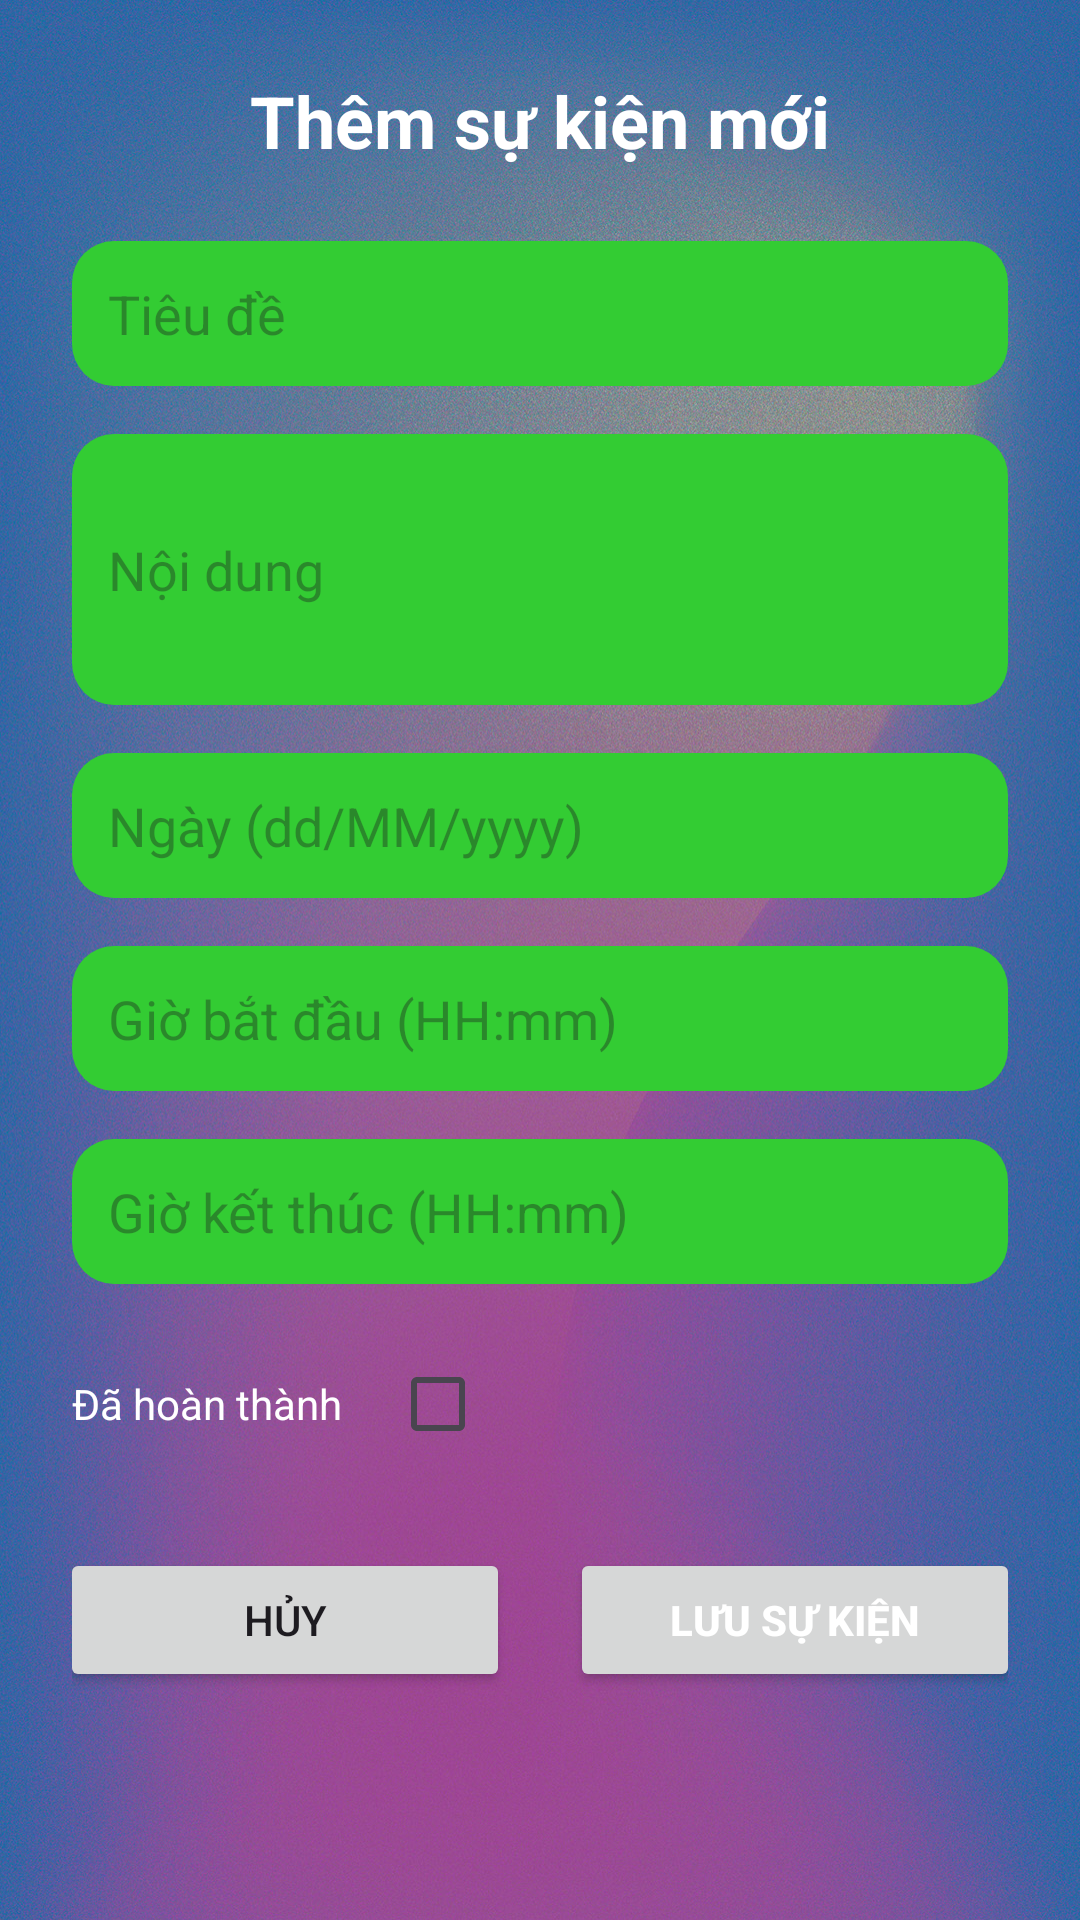

This screen was rendered from an Android layout file. Write that file and the resources it references.
<!-- AndroidManifest.xml: application theme Theme.PersonApp -->
<!-- res/layout/activity_add_event.xml -->
<?xml version="1.0" encoding="utf-8"?>
<ScrollView xmlns:android="http://schemas.android.com/apk/res/android"
    xmlns:app="http://schemas.android.com/apk/res-auto"
    android:layout_width="match_parent"
    android:layout_height="match_parent"
    android:background="@drawable/bg_gradien"
    android:id="@+id/main">

    <LinearLayout
        android:layout_width="match_parent"
        android:layout_height="wrap_content"
        android:orientation="vertical"
        android:padding="24dp">

        <TextView
            android:id="@+id/txtThemSuKien"
            android:layout_width="wrap_content"
            android:layout_height="wrap_content"
            android:text="Thêm sự kiện mới"
            android:textSize="24sp"
            android:textStyle="bold"
            android:textColor="@color/white"
            android:layout_gravity="center_horizontal"
            android:layout_marginBottom="24dp"/>

        <EditText
            android:id="@+id/edtTieuDe"
            android:layout_width="match_parent"
            android:layout_height="wrap_content"
            android:hint="Tiêu đề"
            android:inputType="text"
            android:background="@drawable/rectangle2"
            android:padding="12dp"
            android:textColor="#001100"
            android:layout_marginBottom="16dp"/>

        <EditText
            android:id="@+id/edtNoiDung"
            android:layout_width="match_parent"
            android:layout_height="wrap_content"
            android:hint="Nội dung"
            android:inputType="textMultiLine"
            android:minLines="3"
            android:background="@drawable/rectangle2"
            android:padding="12dp"
            android:textColor="#001100"
            android:layout_marginBottom="16dp"/>

        <EditText
            android:id="@+id/edtNgay"
            android:layout_width="match_parent"
            android:layout_height="wrap_content"
            android:hint="Ngày (dd/MM/yyyy)"
            android:inputType="none"
            android:focusable="false"
            android:clickable="true"
            android:background="@drawable/rectangle2"
            android:padding="12dp"
            android:textColor="#001100"
            android:layout_marginBottom="16dp"
            />

        <EditText
            android:id="@+id/edtStartTime"
            android:layout_width="match_parent"
            android:layout_height="wrap_content"
            android:hint="Giờ bắt đầu (HH:mm)"
            android:inputType="none"
            android:focusable="false"
            android:clickable="true"
            android:background="@drawable/rectangle2"
            android:padding="12dp"
            android:textColor="#001100"
            android:layout_marginBottom="16dp"/>

        <EditText
            android:id="@+id/edtEndTime"
            android:layout_width="match_parent"
            android:layout_height="wrap_content"
            android:hint="Giờ kết thúc (HH:mm)"
            android:inputType="none"
            android:focusable="false"
            android:clickable="true"
            android:background="@drawable/rectangle2"
            android:padding="12dp"
            android:textColor="#001100"
            android:layout_marginBottom="16dp"/>

        <LinearLayout
            android:layout_width="match_parent"
            android:layout_height="wrap_content"
            android:orientation="horizontal"
            android:gravity="center_vertical"
            android:layout_marginBottom="24dp">

            <TextView
                android:layout_width="wrap_content"
                android:layout_height="wrap_content"
                android:text="Đã hoàn thành"
                android:textColor="@color/white"
                android:layout_marginRight="16dp"/>

            <CheckBox
                android:id="@+id/checkboxStatus"
                android:layout_width="wrap_content"
                android:layout_height="wrap_content"/>
        </LinearLayout>

        <LinearLayout
            android:layout_width="match_parent"
            android:layout_height="match_parent"
            android:orientation="horizontal"
            android:gravity="center">

            <Button
                android:id="@+id/btnHuy"
                android:layout_width="150dp"
                android:layout_height="wrap_content"
                android:text="Hủy" />

            <Button
                android:id="@+id/btnSave"
                android:layout_width="150dp"
                android:layout_height="wrap_content"
                android:text="Lưu sự kiện"
                android:textColor="@color/white"
                android:textStyle="bold"
                android:layout_marginLeft="20dp"/>
        </LinearLayout>

    </LinearLayout>
</ScrollView>
<!-- resources referenced by this layout -->
<resources>
  <color name="white">#FFFFFFFF</color>
  <!-- drawable bg_gradien: jpg bitmap (drawable, 1008022 bytes) -->
  <!-- drawable rectangle2 (drawable) -->
  <?xml version="1.0" encoding="utf-8"?>
  <shape xmlns:android="http://schemas.android.com/apk/res/android"
      android:shape="rectangle">
      <solid android:color="#33CC33" /> 
      <corners android:radius="14dp" /> 
  </shape>
  <style name="Theme.PersonApp" parent="Base.Theme.PersonApp" />
  <style name="Base.Theme.PersonApp" parent="Theme.Material3.DayNight.NoActionBar">
          
          
      </style>
</resources>
